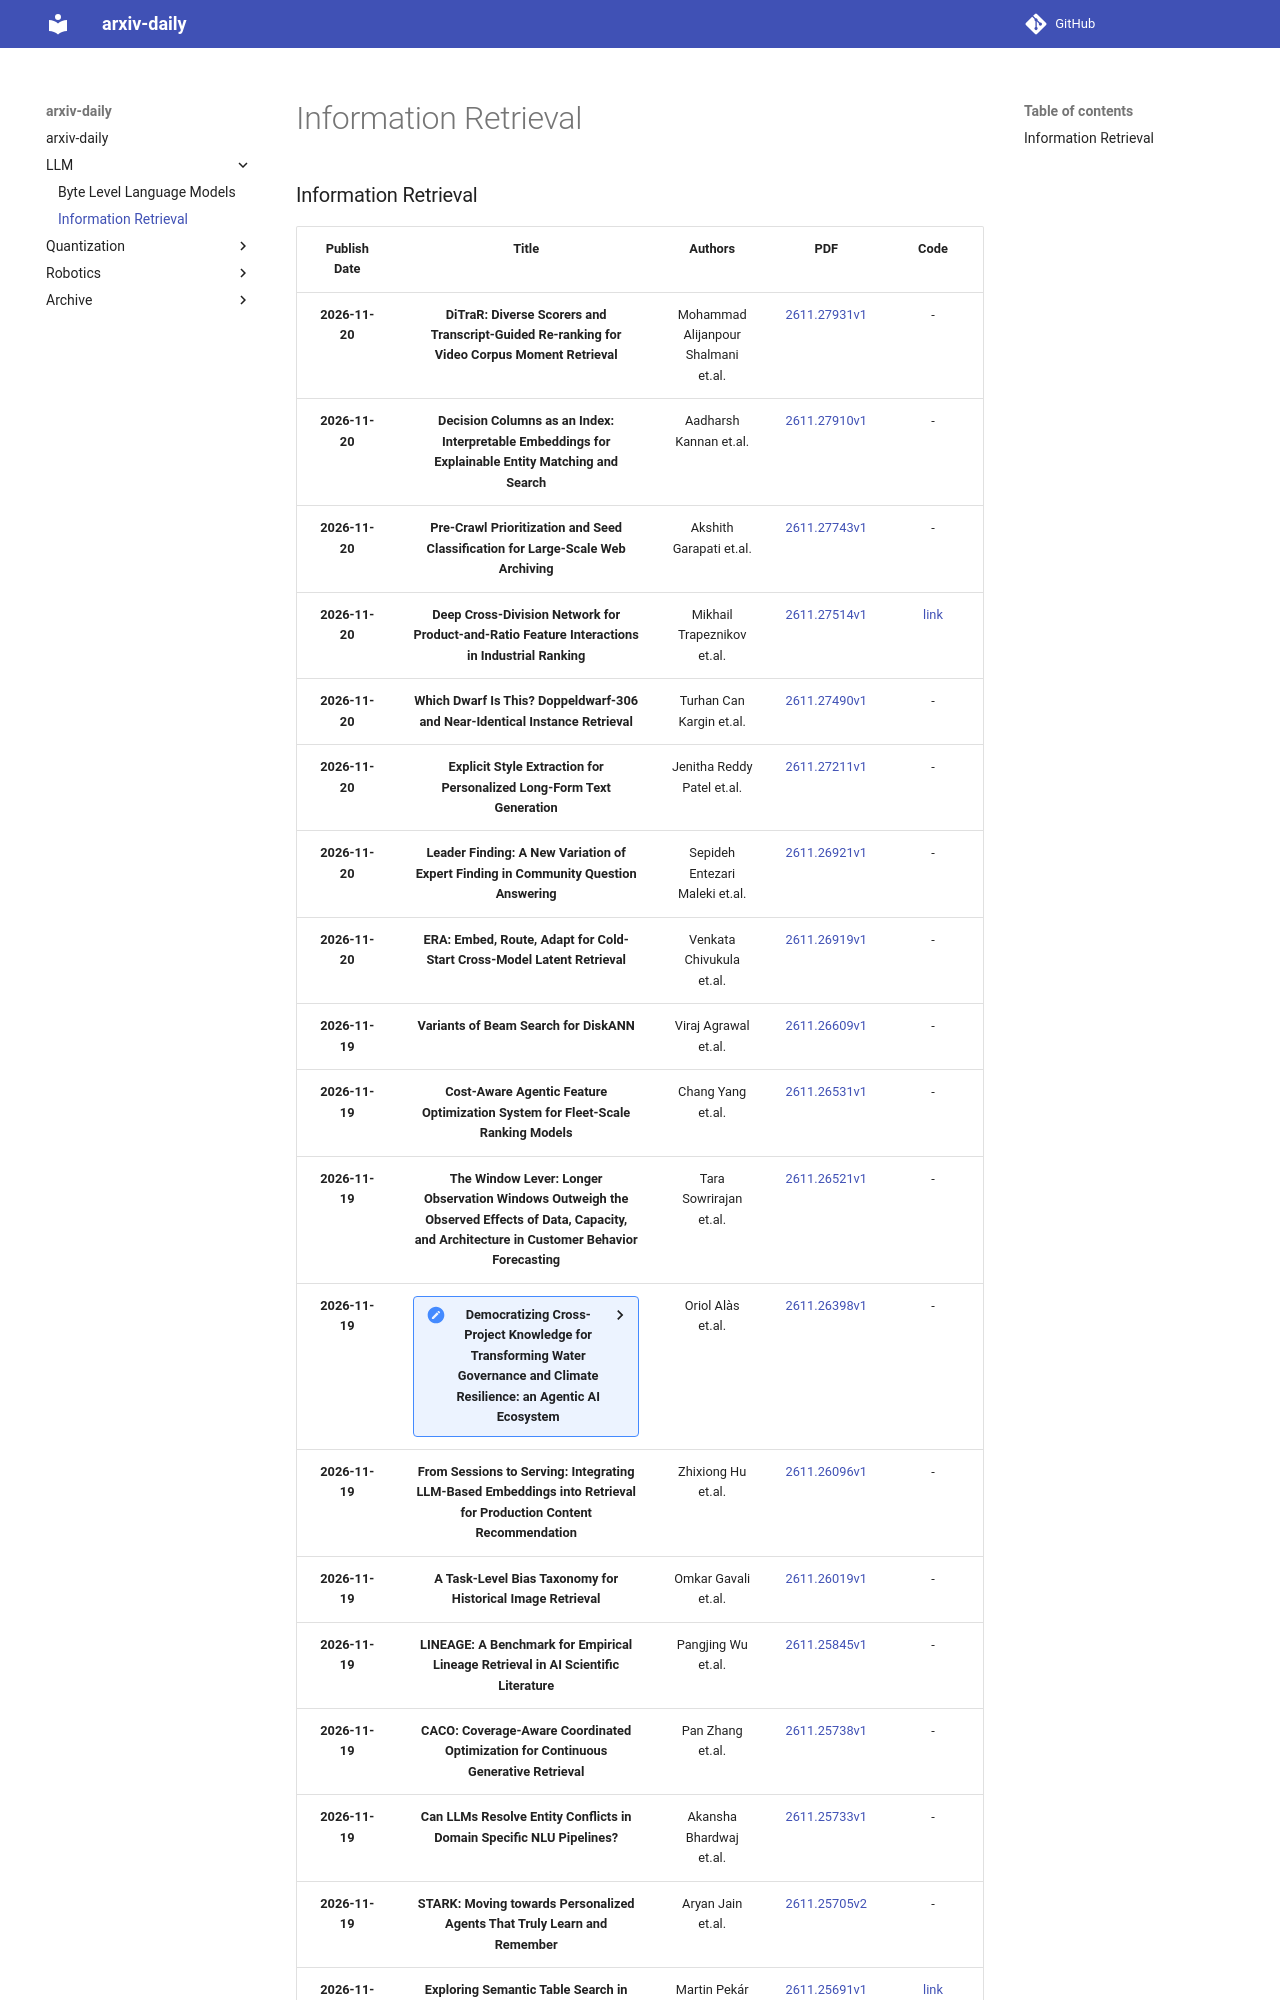

repository: hyunW3/arxiv-daily · page: LLM/Information Retrieval/index.html · generator: mkdocs

### Information Retrieval
|Publish Date|Title|Authors|PDF|Code|
| :---: | :---: | :---: | :---: | :---: |
|**2026-11-20**|**DiTraR: Diverse Scorers and Transcript-Guided Re-ranking for Video Corpus Moment Retrieval**|Mohammad Alijanpour Shalmani et.al.|[2611.27931v1](http://arxiv.org/abs/2611.27931v1)|-|
|**2026-11-20**|**Decision Columns as an Index: Interpretable Embeddings for Explainable Entity Matching and Search**|Aadharsh Kannan et.al.|[2611.27910v1](http://arxiv.org/abs/2611.27910v1)|-|
|**2026-11-20**|**Pre-Crawl Prioritization and Seed Classification for Large-Scale Web Archiving**|Akshith Garapati et.al.|[2611.27743v1](http://arxiv.org/abs/2611.27743v1)|-|
|**2026-11-20**|**Deep Cross-Division Network for Product-and-Ratio Feature Interactions in Industrial Ranking**|Mikhail Trapeznikov et.al.|[2611.27514v1](http://arxiv.org/abs/2611.27514v1)|[link](https://github.com/rw404/DCDN)|
|**2026-11-20**|**Which Dwarf Is This? Doppeldwarf-306 and Near-Identical Instance Retrieval**|Turhan Can Kargin et.al.|[2611.27490v1](http://arxiv.org/abs/2611.27490v1)|-|
|**2026-11-20**|**Explicit Style Extraction for Personalized Long-Form Text Generation**|Jenitha Reddy Patel et.al.|[2611.27211v1](http://arxiv.org/abs/2611.27211v1)|-|
|**2026-11-20**|**Leader Finding: A New Variation of Expert Finding in Community Question Answering**|Sepideh Entezari Maleki et.al.|[2611.26921v1](http://arxiv.org/abs/2611.26921v1)|-|
|**2026-11-20**|**ERA: Embed, Route, Adapt for Cold-Start Cross-Model Latent Retrieval**|Venkata Chivukula et.al.|[2611.26919v1](http://arxiv.org/abs/2611.26919v1)|-|
|**2026-11-19**|**Variants of Beam Search for DiskANN**|Viraj Agrawal et.al.|[2611.26609v1](http://arxiv.org/abs/2611.26609v1)|-|
|**2026-11-19**|**Cost-Aware Agentic Feature Optimization System for Fleet-Scale Ranking Models**|Chang Yang et.al.|[2611.26531v1](http://arxiv.org/abs/2611.26531v1)|-|
|**2026-11-19**|**The Window Lever: Longer Observation Windows Outweigh the Observed Effects of Data, Capacity, and Architecture in Customer Behavior Forecasting**|Tara Sowrirajan et.al.|[2611.26521v1](http://arxiv.org/abs/2611.26521v1)|-|
|**2026-11-19**|<details><summary><b>Democratizing Cross-Project Knowledge for Transforming Water Governance and Climate Resilience: an Agentic AI Ecosystem</b></summary>An agentic AI ecosystem consolidates EU project documentation into a domain-aware knowledge base and uses a ReAct-style retrieval-augmented generation pipeline with fine-tuned domain embeddings to improve retrieval of relevant evidence for cross-project decision-making.</details>|Oriol Alàs et.al.|[2611.26398v1](http://arxiv.org/abs/2611.26398v1)|-|
|**2026-11-19**|**From Sessions to Serving: Integrating LLM-Based Embeddings into Retrieval for Production Content Recommendation**|Zhixiong Hu et.al.|[2611.26096v1](http://arxiv.org/abs/2611.26096v1)|-|
|**2026-11-19**|**A Task-Level Bias Taxonomy for Historical Image Retrieval**|Omkar Gavali et.al.|[2611.26019v1](http://arxiv.org/abs/2611.26019v1)|-|
|**2026-11-19**|**LINEAGE: A Benchmark for Empirical Lineage Retrieval in AI Scientific Literature**|Pangjing Wu et.al.|[2611.25845v1](http://arxiv.org/abs/2611.25845v1)|-|
|**2026-11-19**|**CACO: Coverage-Aware Coordinated Optimization for Continuous Generative Retrieval**|Pan Zhang et.al.|[2611.25738v1](http://arxiv.org/abs/2611.25738v1)|-|
|**2026-11-19**|**Can LLMs Resolve Entity Conflicts in Domain Specific NLU Pipelines?**|Akansha Bhardwaj et.al.|[2611.25733v1](http://arxiv.org/abs/2611.25733v1)|-|
|**2026-11-19**|**STARK: Moving towards Personalized Agents That Truly Learn and Remember**|Aryan Jain et.al.|[2611.25705v2](http://arxiv.org/abs/2611.25705v2)|-|
|**2026-11-19**|**Exploring Semantic Table Search in Data Lakes**|Martin Pekár Christensen et.al.|[2611.25691v1](http://arxiv.org/abs/2611.25691v1)|[link](https://github.com/dkw-aau/
